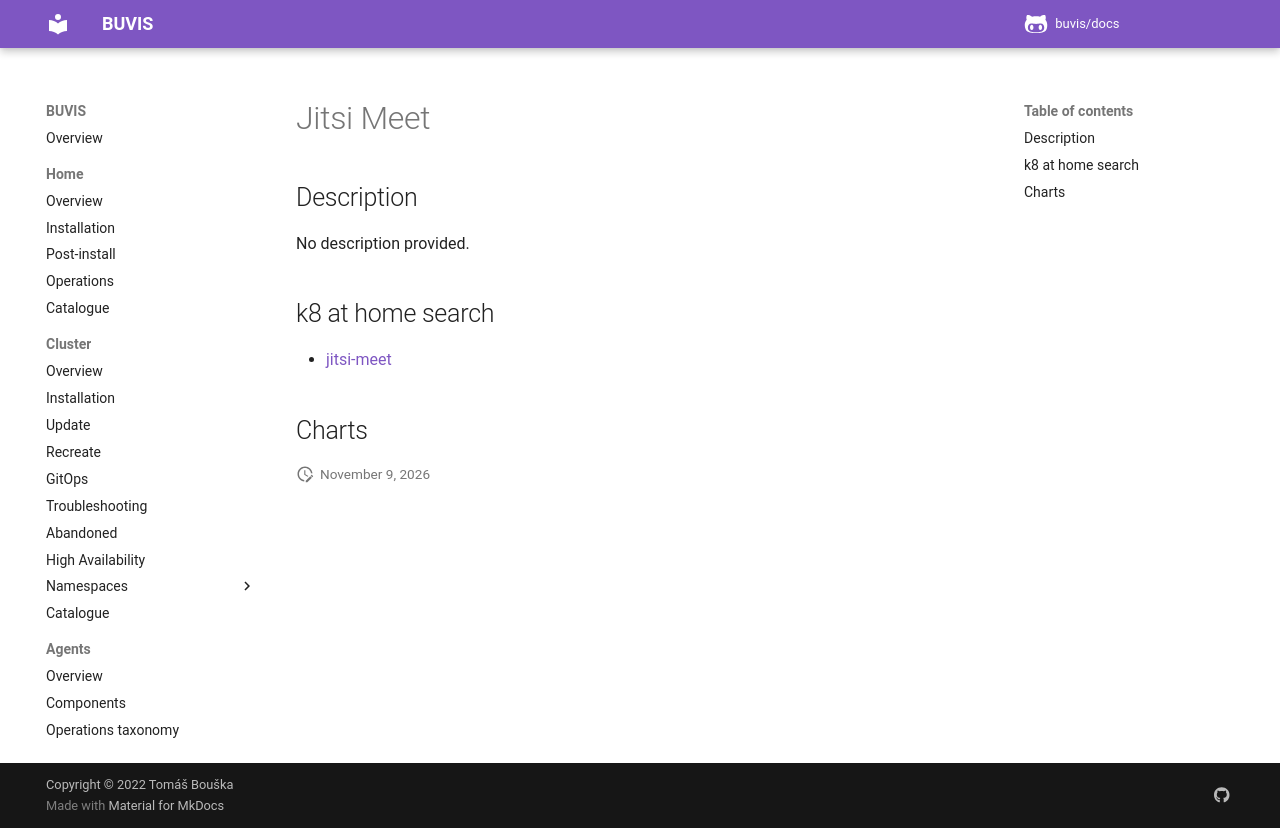

repository: buvis/docs · page: cluster/catalogue/jitsi-meet/index.html · generator: mkdocs

# Jitsi Meet

## Description

No description provided.

## k8 at home search

- [jitsi-meet](https://nanne.dev/k8s-at-home-search/#/jitsi-meet)

## Charts
